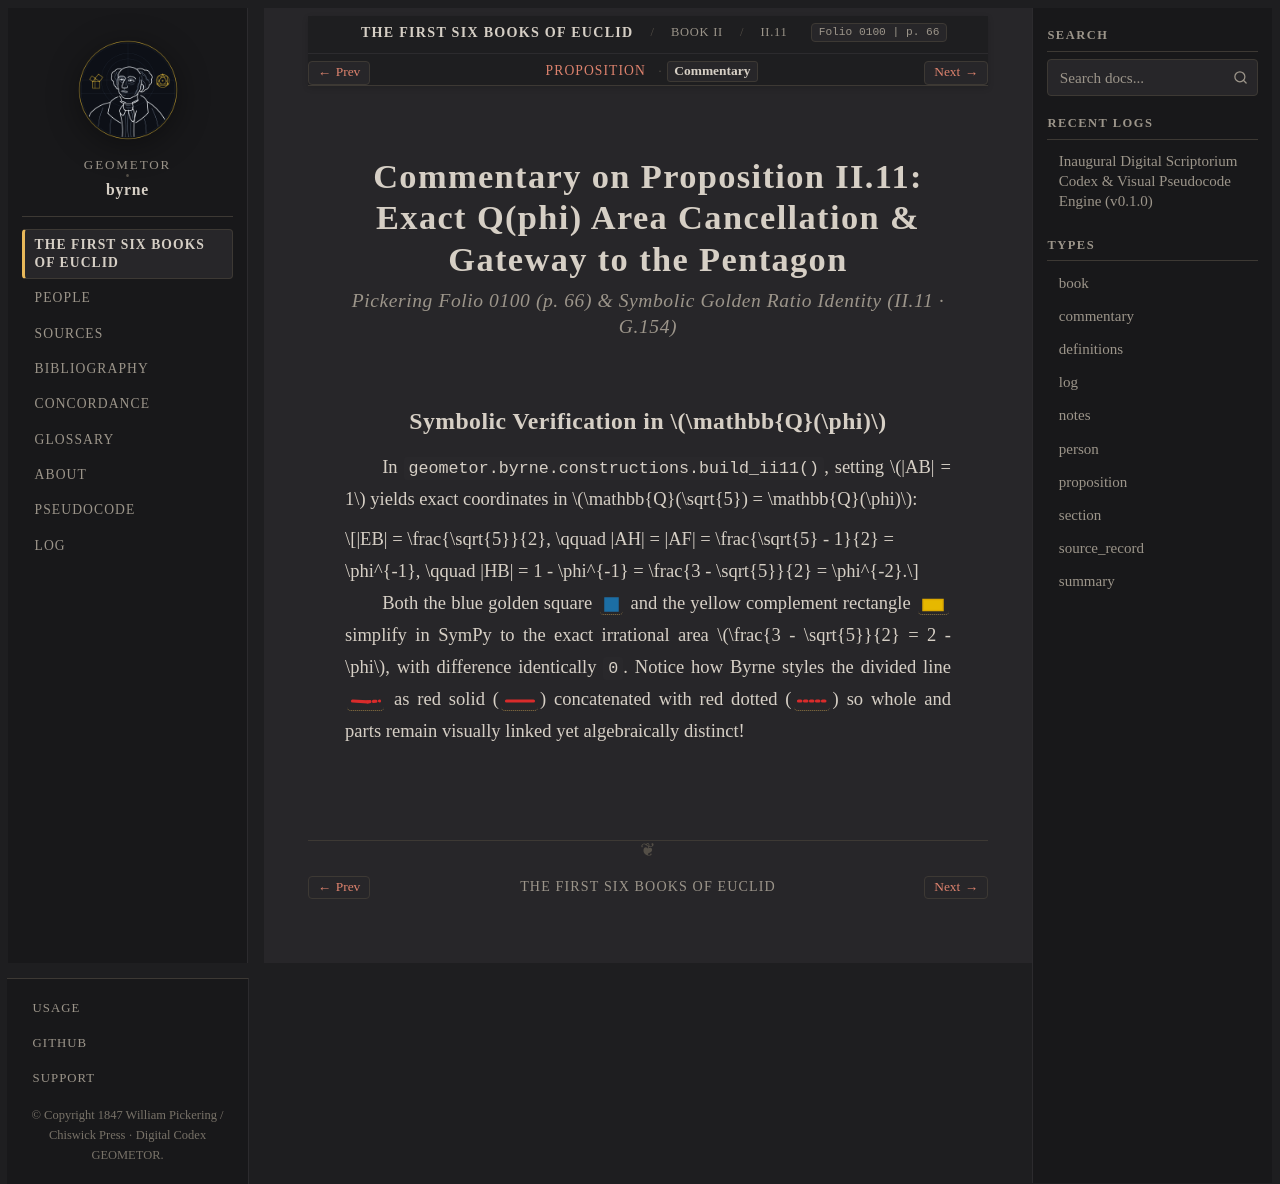

repository: geometor/byrne · page: coloured_euclid/book-ii/11/commentary.html · generator: sphinx

:canonical_id: II.11.commentary
:book: II
:proposition: 11
:order: 11
:type: commentary
:title: Commentary — Proposition II.11
:folio: 0100
:page: 66

.. _byrne-ii-11-commentary:


.. folio:: 0100
   :page: 66

Commentary on Proposition II.11: Exact Q(phi) Area Cancellation & Gateway to the Pentagon
=========================================================================================

.. rubric:: Pickering Folio 0100 (p. 66) & Symbolic Golden Ratio Identity (II.11 · G.154)

Symbolic Verification in :math:`\mathbb{Q}(\phi)`
-------------------------------------------------

In :func:`geometor.byrne.constructions.build_ii11`, setting :math:`|AB| = 1` yields exact coordinates in :math:`\mathbb{Q}(\sqrt{5}) = \mathbb{Q}(\phi)`:

.. math::

   |EB| = \frac{\sqrt{5}}{2}, \qquad
   |AH| = |AF| = \frac{\sqrt{5} - 1}{2} = \phi^{-1}, \qquad
   |HB| = 1 - \phi^{-1} = \frac{3 - \sqrt{5}}{2} = \phi^{-2}.

Both the blue golden square :byrne-sq:`blue filled <ii11:< A F G H >>` and the yellow complement rectangle :byrne-rect:`yellow filled <ii11:< H B D K >>` simplify in SymPy to the exact irrational area :math:`\frac{3 - \sqrt{5}}{2} = 2 - \phi`, with difference identically ``0``. Notice how Byrne styles the divided line :byrne-line:`red solid-dotted <ii11:/ A H /; / H B />` as red solid (:byrne-line:`red solid <ii11:/ A H />`) concatenated with red dotted (:byrne-line:`red dotted <ii11:/ H B />`) so whole and parts remain visually linked yet algebraically distinct!
